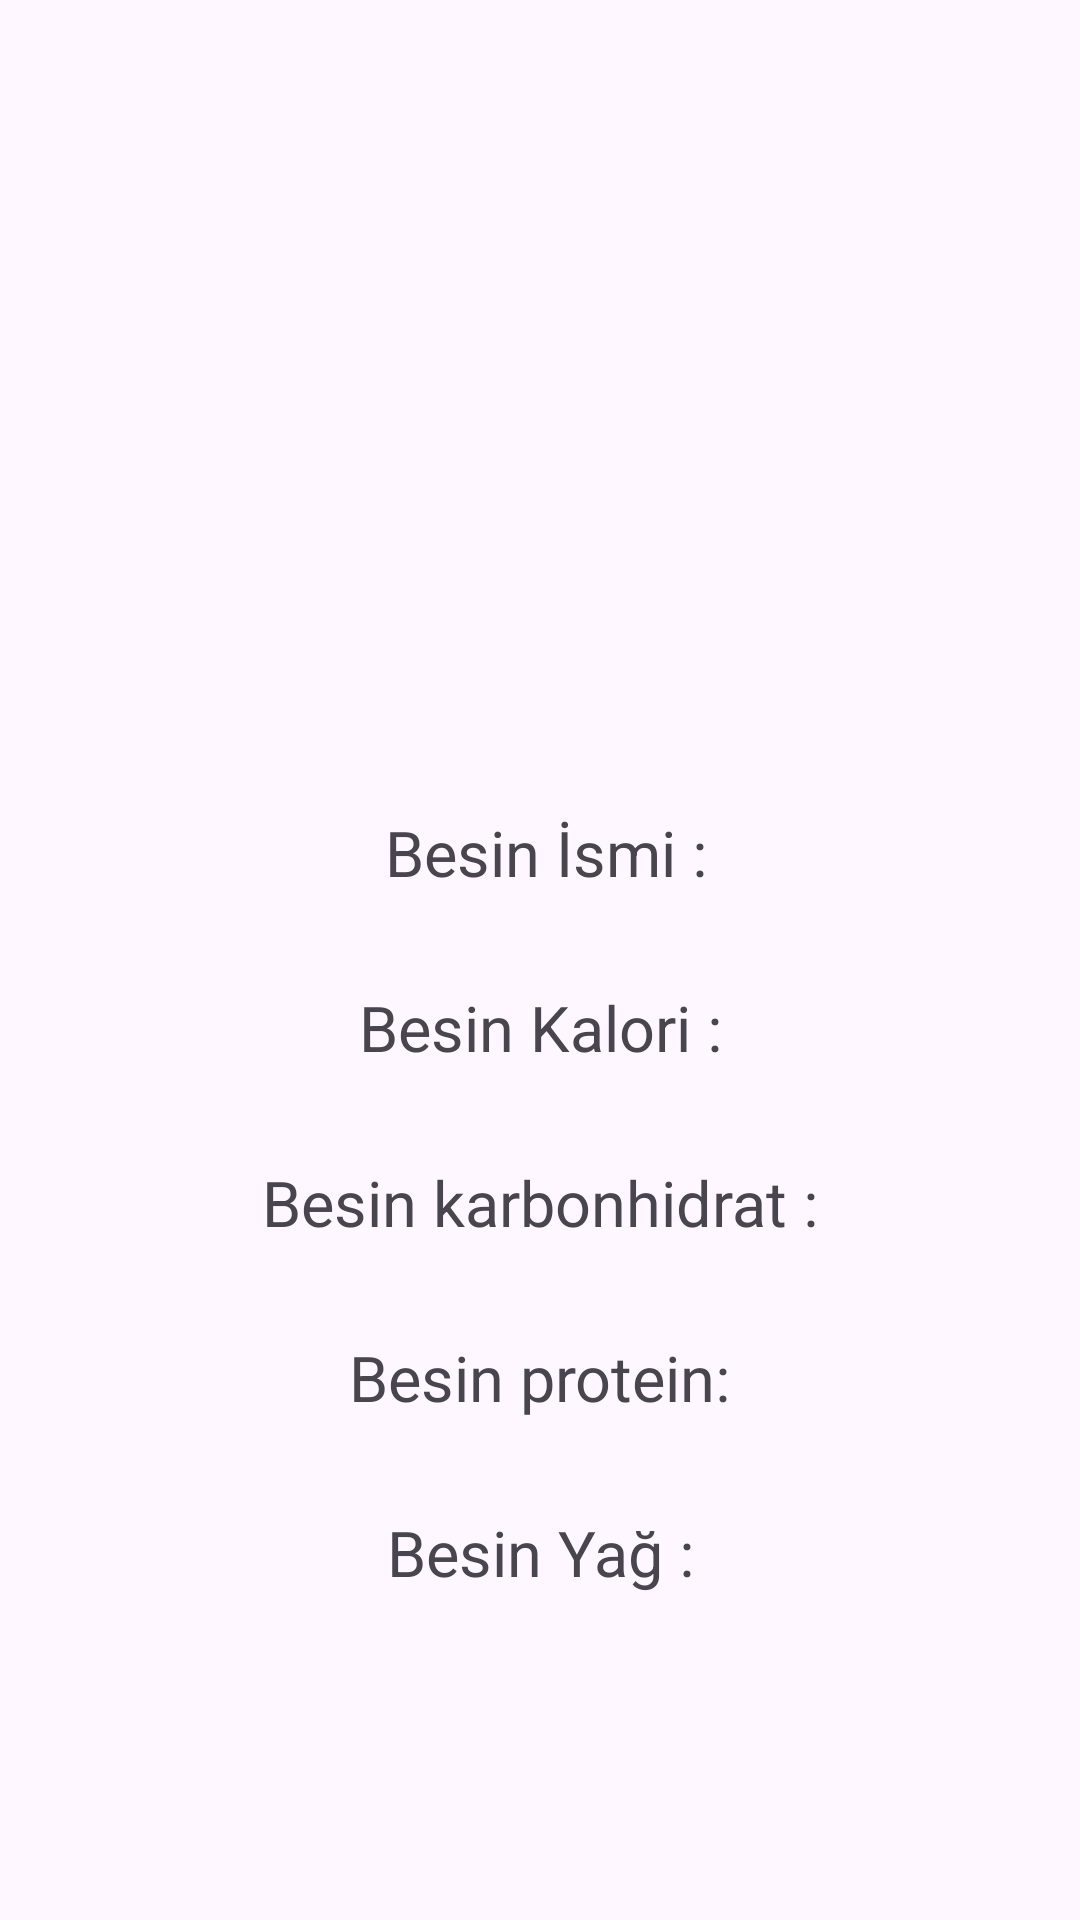

Layout XML and referenced resources for this Android screen:
<!-- AndroidManifest.xml: application theme Theme.BesinKitabı -->
<!-- res/layout/fragment_detay.xml -->
<?xml version="1.0" encoding="utf-8"?>
<androidx.constraintlayout.widget.ConstraintLayout xmlns:android="http://schemas.android.com/apk/res/android"
    xmlns:app="http://schemas.android.com/apk/res-auto"
    xmlns:tools="http://schemas.android.com/tools"
    android:layout_width="match_parent"
    android:layout_height="match_parent"
    tools:context=".Detay">


    <ImageView
        android:id="@+id/besinİmage"
        android:layout_width="200dp"
        android:layout_height="200dp"
        android:layout_marginTop="40dp"
        app:layout_constraintEnd_toEndOf="parent"
        app:layout_constraintHorizontal_bias="0.497"
        app:layout_constraintStart_toStartOf="parent"
        app:layout_constraintTop_toTopOf="parent"
        tools:src="@tools:sample/avatars" />

    <TextView
        android:id="@+id/besinİsimText"
        android:layout_width="wrap_content"
        android:layout_height="wrap_content"
        android:layout_marginTop="30dp"
        android:text="Besin İsmi :"
        android:textSize="21sp"
        app:layout_constraintEnd_toEndOf="parent"
        app:layout_constraintHorizontal_bias="0.508"
        app:layout_constraintStart_toStartOf="parent"
        app:layout_constraintTop_toBottomOf="@+id/besinİmage" />

    <TextView
        android:id="@+id/besinKaloriText"
        android:layout_width="wrap_content"
        android:layout_height="wrap_content"
        android:layout_marginTop="30dp"
        android:text="Besin Kalori :"
        android:textSize="21sp"
        app:layout_constraintEnd_toEndOf="parent"
        app:layout_constraintStart_toStartOf="parent"
        app:layout_constraintTop_toBottomOf="@+id/besinİsimText" />

    <TextView
        android:id="@+id/besinkarbonhidratText"
        android:layout_width="wrap_content"
        android:layout_height="wrap_content"
        android:layout_marginTop="30dp"
        android:text="Besin karbonhidrat :"
        android:textSize="21sp"
        app:layout_constraintEnd_toEndOf="parent"
        app:layout_constraintStart_toStartOf="parent"
        app:layout_constraintTop_toBottomOf="@+id/besinKaloriText" />

    <TextView
        android:id="@+id/besinproteinText"
        android:layout_width="wrap_content"
        android:layout_height="wrap_content"
        android:layout_marginTop="30dp"
        android:text="Besin protein:"
        android:textSize="21sp"
        app:layout_constraintEnd_toEndOf="parent"
        app:layout_constraintStart_toStartOf="parent"
        app:layout_constraintTop_toBottomOf="@+id/besinkarbonhidratText" />

    <TextView
        android:id="@+id/besinyağText"
        android:layout_width="wrap_content"
        android:layout_height="wrap_content"
        android:layout_marginTop="30dp"
        android:text="Besin Yağ :"
        android:textSize="21sp"
        app:layout_constraintEnd_toEndOf="parent"
        app:layout_constraintStart_toStartOf="parent"
        app:layout_constraintTop_toBottomOf="@+id/besinproteinText" />


</androidx.constraintlayout.widget.ConstraintLayout>
<!-- resources referenced by this layout -->
<resources>
  <style name="Theme.BesinKitabı" parent="Base.Theme.BesinKitabı" />
  <style name="Base.Theme.BesinKitabı" parent="Theme.Material3.DayNight.NoActionBar">
          
          
      </style>
</resources>
